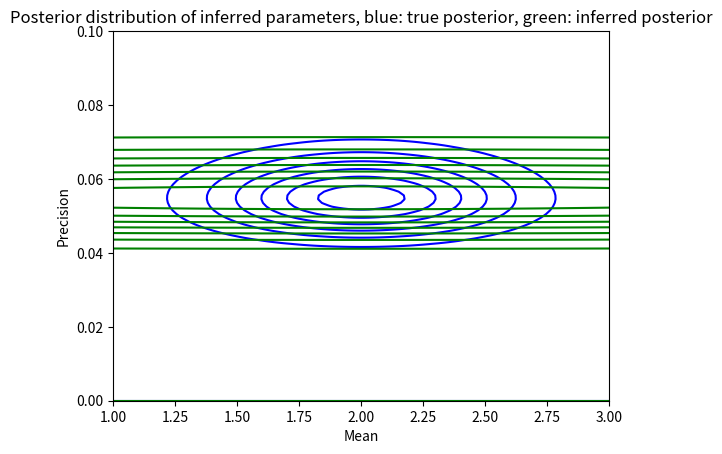
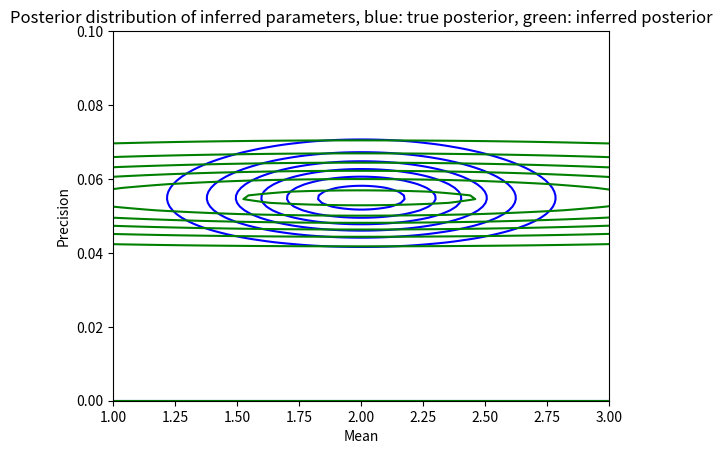
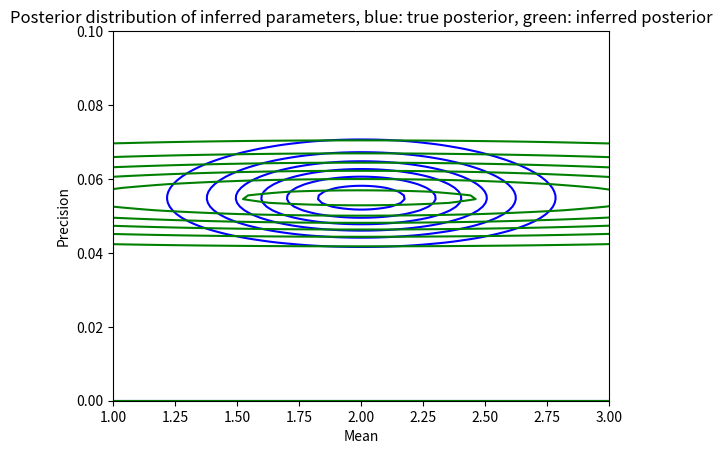

Write Python code to recreate these figures, in order.
import numpy as np
import random
import matplotlib.pyplot as plt
from scipy.stats import norm, gamma
import math


class VI:
    def __init__(self, data, actual_mu, actual_sigma):
        self.actual_mu = actual_mu
        self.actual_variance = actual_sigma
        self.mu_0 = 0
        self.a_0 = 0
        self.b_0 = 0
        self.lambda_0 = 0
        self.expected_mu = 0
        self.expected_mu_2nd = 0
        self.expected_tau = 0
        self.mu = 0
        self.alpha = 0
        self.n = 0
        self.data = data
        N = len(data)
        sample_mean = np.mean(data)
        var = np.sum((data - sample_mean) ** 2)
        self.actual_a = 0.5*N
        self.actual_b = 0.5*var
        self.actual_tau = self.actual_a/self.actual_b
        self.actual_lambda = N

    def initialize(self, lambda_n):
        self.n = len(self.data)
        self.expected_mu = np.mean(self.data)
        print("exp mu", self.expected_mu)
        self.mu = np.mean(self.data)
        print("mu", self.mu)
        self.expected_mu_2nd = 1 / lambda_n + self.expected_mu ** 2
        print("mu 2nd moment", self.expected_mu_2nd)
        self.alpha = self.a_0 + self.n / 2
        print("alpha", self.alpha)

    def update_tau_elbo(self, lambda_n):
        print("lambda_n from beta update", lambda_n)
        print("n from tau update", self.n)
        print("exp tau from tau update", self.expected_tau)
        self.expected_mu_2nd = self.mu**2 + 1/lambda_n
        #sum = 0
        beta = 1 / 2 * sum([x * x + 1 / (lambda_n * self.n) + self.mu ** 2 - 2 * self.mu * x for x in self.data])
        #for x in self.data:
         #   sum += x ** 2 + self.expected_mu_2nd - 2 * self.expected_mu * x
        #beta = self.b_0 + 0.5 * self.lambda_0 * (
         #           self.expected_mu_2nd - self.mu_0 ** 2 - 2 * self.expected_mu * self.mu_0) + 0.5 * sum
        #beta = 0.5*sum
        #self.expected_tau = self.alpha / beta
        #self.lambda_n = (self.lambda_0+self.n)*self.expected_tau
        #print("lamnda_n", self.lambda_n)
        return beta

    def update_mu_elbo(self, beta):
        print("expected_mu_2nd", self.expected_mu_2nd)
        #tau = (self.lambda_0 + self.n) * self.alpha / beta
        self.expected_tau = self.alpha / beta
        lambda_n = (self.lambda_0 + self.n) * self.expected_tau
        return lambda_n

    def fit(self, lambda_n):
        self.initialize(lambda_n)
        #old_exp_tau = tau
        diff_tau = 1000
        diff_beta = 1000
        old_beta = 0
        #print(self.actual_mu, self.actual_variance)
        while diff_tau and diff_beta > 10e-3:
            new_beta = self.update_tau_elbo(lambda_n)
            new_lambda_n = self.update_mu_elbo(new_beta)
            print("beta", new_beta)
            #print("1/tau", 1 / new_exp_tau)
            print("1/expected tau", 1 / self.expected_tau)
            plot_posterior(self.actual_mu, self.actual_tau, self.actual_lambda, self.actual_a, self.actual_b)
            plt.subplot()
            plot_posterior(self.mu, self.expected_tau, lambda_n, self.alpha, new_beta, color='green')
            plt.show()
            diff_lambda = abs(new_lambda_n-lambda_n)
            diff_beta = abs(new_beta - old_beta)
            print("diff_tau", diff_lambda)
            print("diff_beta", diff_beta)
            old_beta = new_beta
            lambda_n = new_lambda_n
        print("converged")
        print("data to plot functions: mu %f tau %f lambda %f a %f b %f" % (
        self.actual_mu, self.actual_tau, self.actual_lambda, self.actual_a, self.actual_b))
        print("estimated data to plot functions: mu %f tau %f lambda %f a %f b %f" % (
        self.mu, self.expected_tau, lambda_n, self.alpha, new_beta))
        #print("converged after %d iterations" % iter)
        #plot_posterior(self.actual_mu, self.actual_tau, self.actual_lambda, self.actual_a, self.actual_b)
        #plt.subplot()
        #plot_posterior(self.mu, self.expected_tau, lambda_n, self.alpha, new_beta, color='green')
        #plt.show()
        return self.mu, new_lambda_n

    #def plot_inferred_posterior(self):



def compute_normal_prob(x, mean, precision):
    dist = norm.pdf(x, mean, math.sqrt(1/precision))
    return dist

def compute_gamma_prob(tau, a, b):
    dist = gamma.pdf(tau, a, loc=0, scale=(1/b))
    return dist


def plot_posterior(mu, tau, lambda_, a_n, b_n, color='blue'):
    mu_range = np.linspace(1, 3, 100)
    tau_range = np.linspace(0, 0.1, 100)
    mu_grid, tau_grid = np.meshgrid(mu_range, tau_range, indexing='ij')
    z = np.zeros_like(mu_grid)

    for i, mu_ in enumerate(mu_range):
        for j, tau_ in enumerate(tau_range):
            z[i, j] = compute_normal_prob(mu_, mu, lambda_*tau)*compute_gamma_prob(tau_, a_n, b_n)
    plt.contour(mu_grid, tau_grid, z, colors=color)
    plt.title("Posterior distribution of inferred parameters, blue: true posterior, green: inferred posterior")
    #plt.legend()
    plt.xlabel("Mean")
    plt.ylabel("Precision")






mu = 2
sigma = 4
sample = 110
np.random.seed(50)
x = np.random.normal(loc=mu, scale=sigma, size=sample)

vi = VI(x, mu, sigma)
start_lambda = np.random.uniform(0, 1)
#start_tau = 0.4
print('start tau', start_lambda)
vi.fit(start_lambda)
